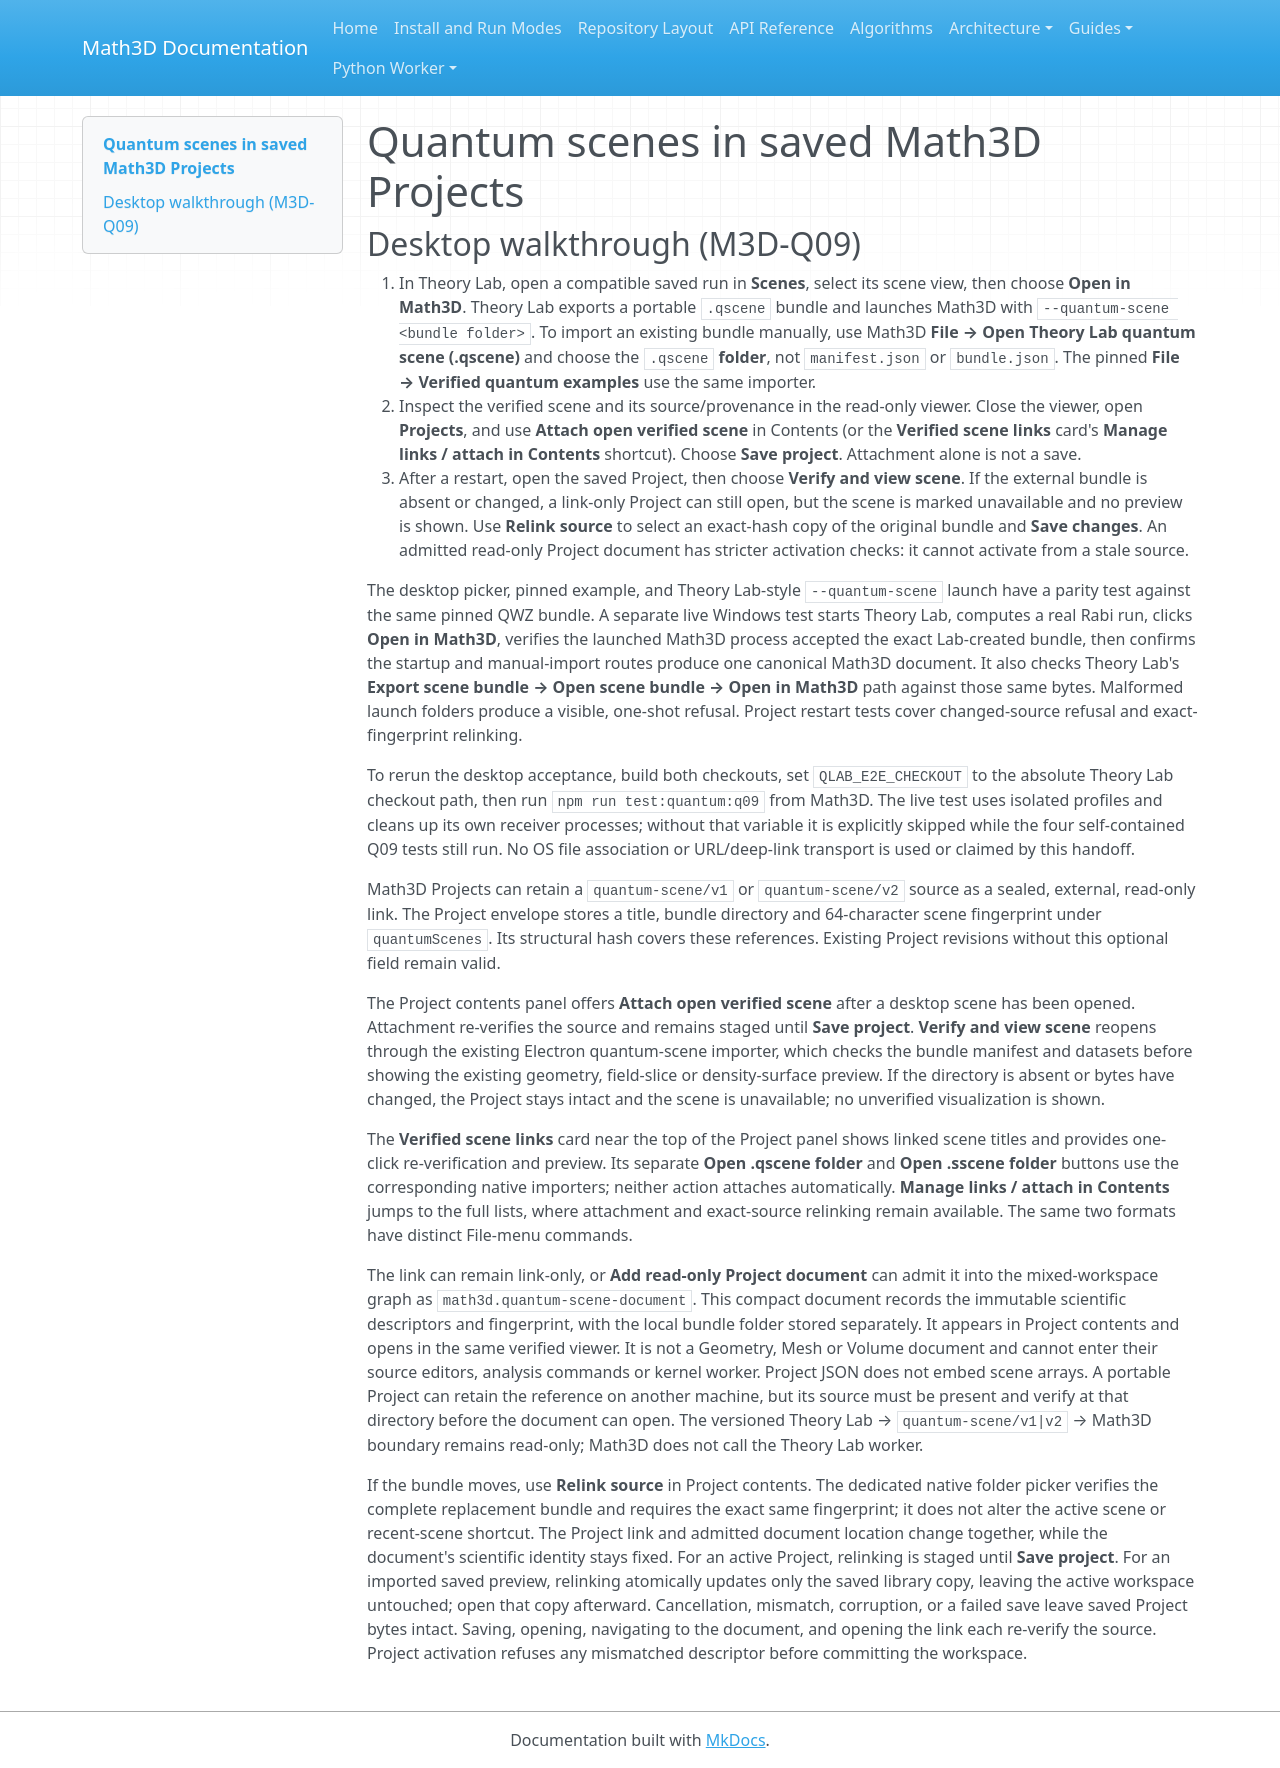

repository: expert10000/Math3D · page: quantum-scene-project-links/index.html · generator: mkdocs

# Quantum scenes in saved Math3D Projects

## Desktop walkthrough (M3D-Q09)

1. In Theory Lab, open a compatible saved run in **Scenes**, select its scene view, then choose **Open in Math3D**. Theory Lab exports a portable `.qscene` bundle and launches Math3D with `--quantum-scene <bundle folder>`. To import an existing bundle manually, use Math3D **File → Open Theory Lab quantum scene (.qscene)** and choose the `.qscene` **folder**, not `manifest.json` or `bundle.json`. The pinned **File → Verified quantum examples** use the same importer.
2. Inspect the verified scene and its source/provenance in the read-only viewer. Close the viewer, open **Projects**, and use **Attach open verified scene** in Contents (or the **Verified scene links** card's **Manage links / attach in Contents** shortcut). Choose **Save project**. Attachment alone is not a save.
3. After a restart, open the saved Project, then choose **Verify and view scene**. If the external bundle is absent or changed, a link-only Project can still open, but the scene is marked unavailable and no preview is shown. Use **Relink source** to select an exact-hash copy of the original bundle and **Save changes**. An admitted read-only Project document has stricter activation checks: it cannot activate from a stale source.

The desktop picker, pinned example, and Theory Lab-style `--quantum-scene` launch have a parity test against the same pinned QWZ bundle. A separate live Windows test starts Theory Lab, computes a real Rabi run, clicks **Open in Math3D**, verifies the launched Math3D process accepted the exact Lab-created bundle, then confirms the startup and manual-import routes produce one canonical Math3D document. It also checks Theory Lab's **Export scene bundle → Open scene bundle → Open in Math3D** path against those same bytes. Malformed launch folders produce a visible, one-shot refusal. Project restart tests cover changed-source refusal and exact-fingerprint relinking.

To rerun the desktop acceptance, build both checkouts, set `QLAB_E2E_CHECKOUT` to the absolute Theory Lab checkout path, then run `npm run test:quantum:q09` from Math3D. The live test uses isolated profiles and cleans up its own receiver processes; without that variable it is explicitly skipped while the four self-contained Q09 tests still run. No OS file association or URL/deep-link transport is used or claimed by this handoff.

Math3D Projects can retain a `quantum-scene/v1` or `quantum-scene/v2` source as a sealed, external, read-only link. The Project envelope stores a title, bundle directory and 64-character scene fingerprint under `quantumScenes`. Its structural hash covers these references. Existing Project revisions without this optional field remain valid.

The Project contents panel offers **Attach open verified scene** after a desktop scene has been opened. Attachment re-verifies the source and remains staged until **Save project**. **Verify and view scene** reopens through the existing Electron quantum-scene importer, which checks the bundle manifest and datasets before showing the existing geometry, field-slice or density-surface preview. If the directory is absent or bytes have changed, the Project stays intact and the scene is unavailable; no unverified visualization is shown.

The **Verified scene links** card near the top of the Project panel shows linked scene titles and provides one-click re-verification and preview. Its separate **Open .qscene folder** and **Open .sscene folder** buttons use the corresponding native importers; neither action attaches automatically. **Manage links / attach in Contents** jumps to the full lists, where attachment and exact-source relinking remain available. The same two formats have distinct File-menu commands.

The link can remain link-only, or **Add read-only Project document** can admit it into the mixed-workspace graph as `math3d.quantum-scene-document`. This compact document records the immutable scientific descriptors and fingerprint, with the local bundle folder stored separately. It appears in Project contents and opens in the same verified viewer. It is not a Geometry, Mesh or Volume document and cannot enter their source editors, analysis commands or kernel worker. Project JSON does not embed scene arrays. A portable Project can retain the reference on another machine, but its source must be present and verify at that directory before the document can open. The versioned Theory Lab → `quantum-scene/v1|v2` → Math3D boundary remains read-only; Math3D does not call the Theory Lab worker.

If the bundle moves, use **Relink source** in Project contents. The dedicated native folder picker verifies the complete replacement bundle and requires the exact same fingerprint; it does not alter the active scene or recent-scene shortcut. The Project link and admitted document location change together, while the document's scientific identity stays fixed. For an active Project, relinking is staged until **Save project**. For an imported saved preview, relinking atomically updates only the saved library copy, leaving the active workspace untouched; open that copy afterward. Cancellation, mismatch, corruption, or a failed save leave saved Project bytes intact. Saving, opening, navigating to the document, and opening the link each re-verify the source. Project activation refuses any mismatched descriptor before committing the workspace.
